Labelled photos from "final_dataset", an image-classification folder in SliMac16/projekt_inz. The possible labels are: anomaly, clean.

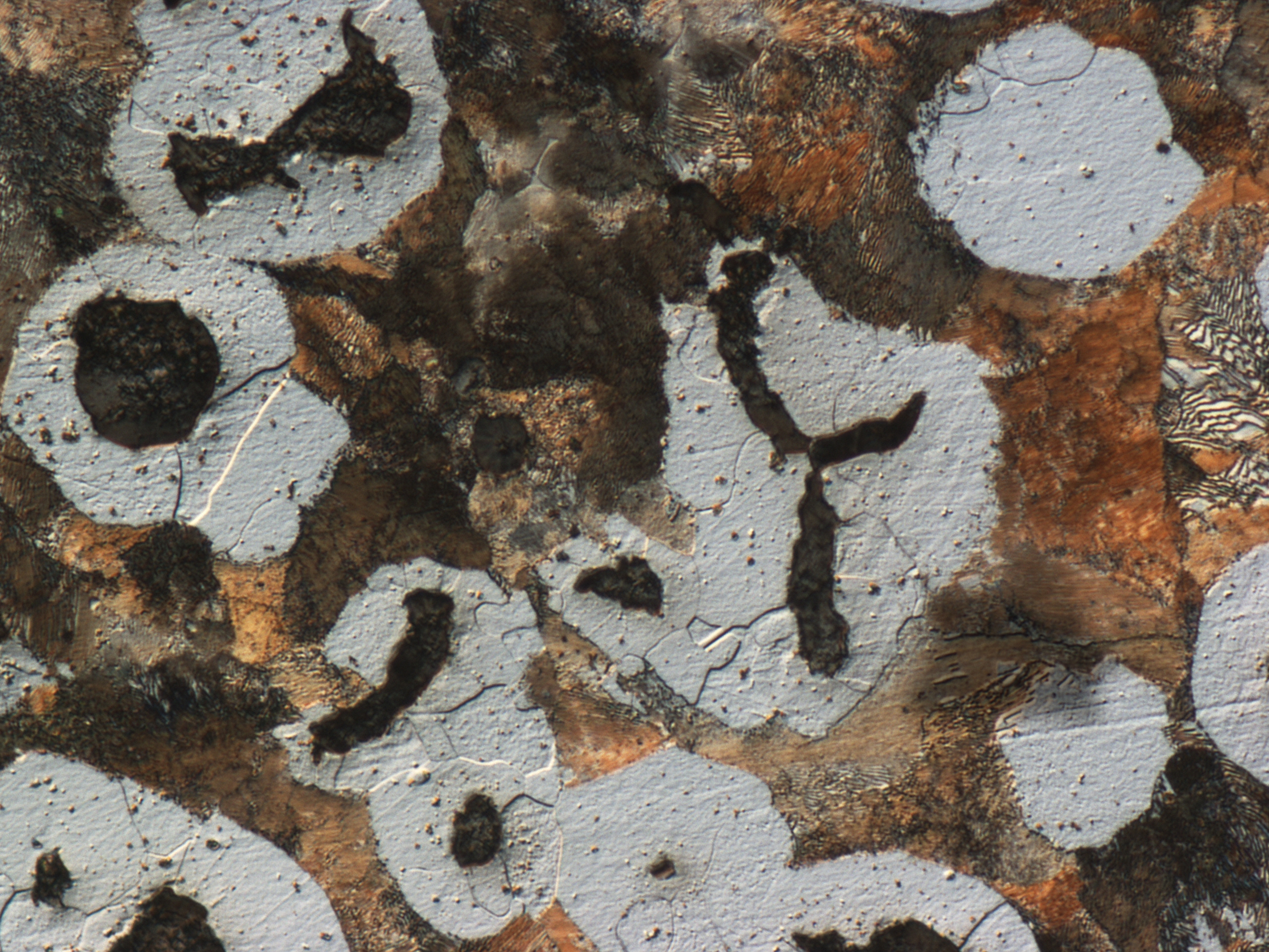
Label: anomaly

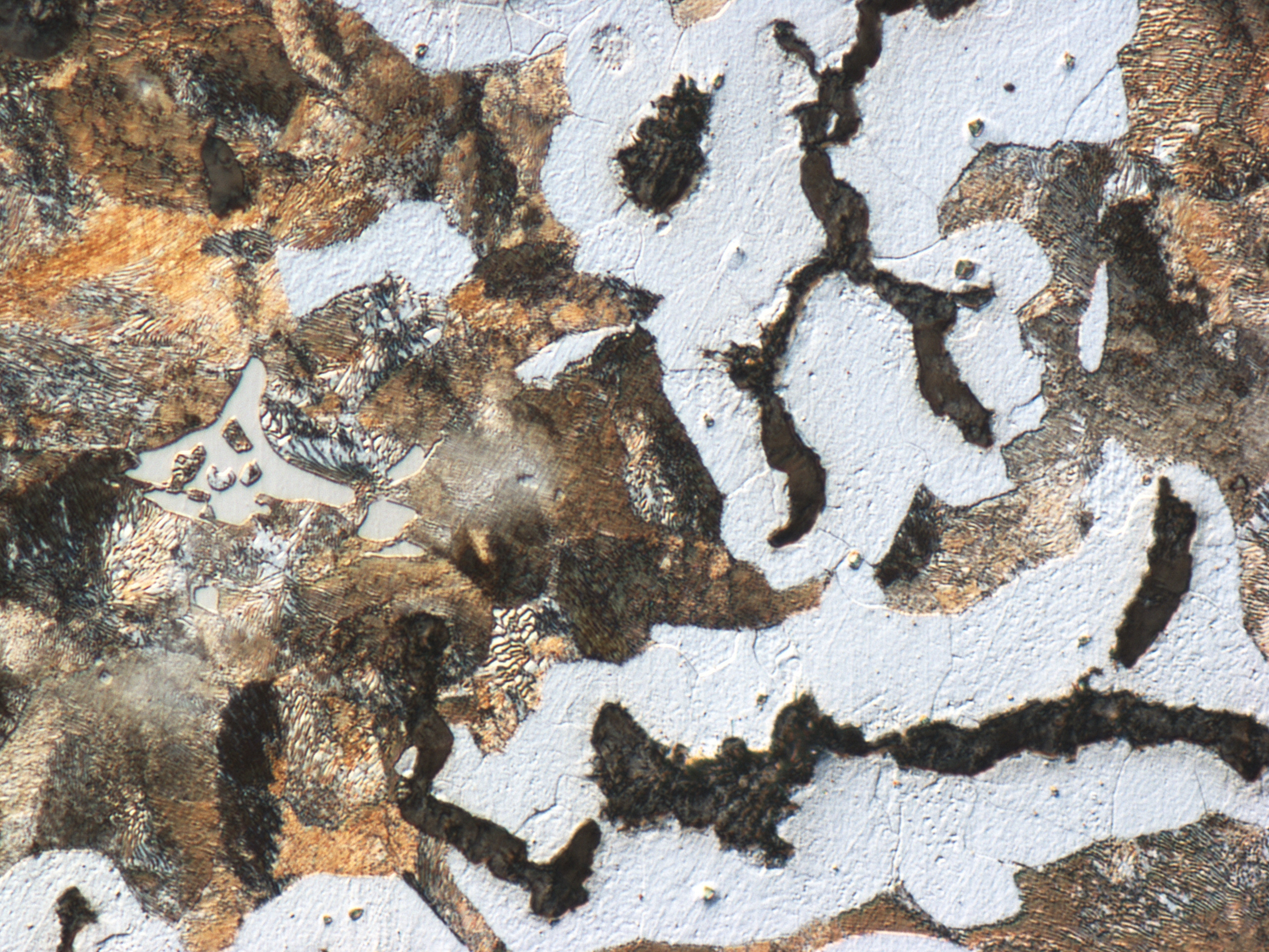
Label: anomaly

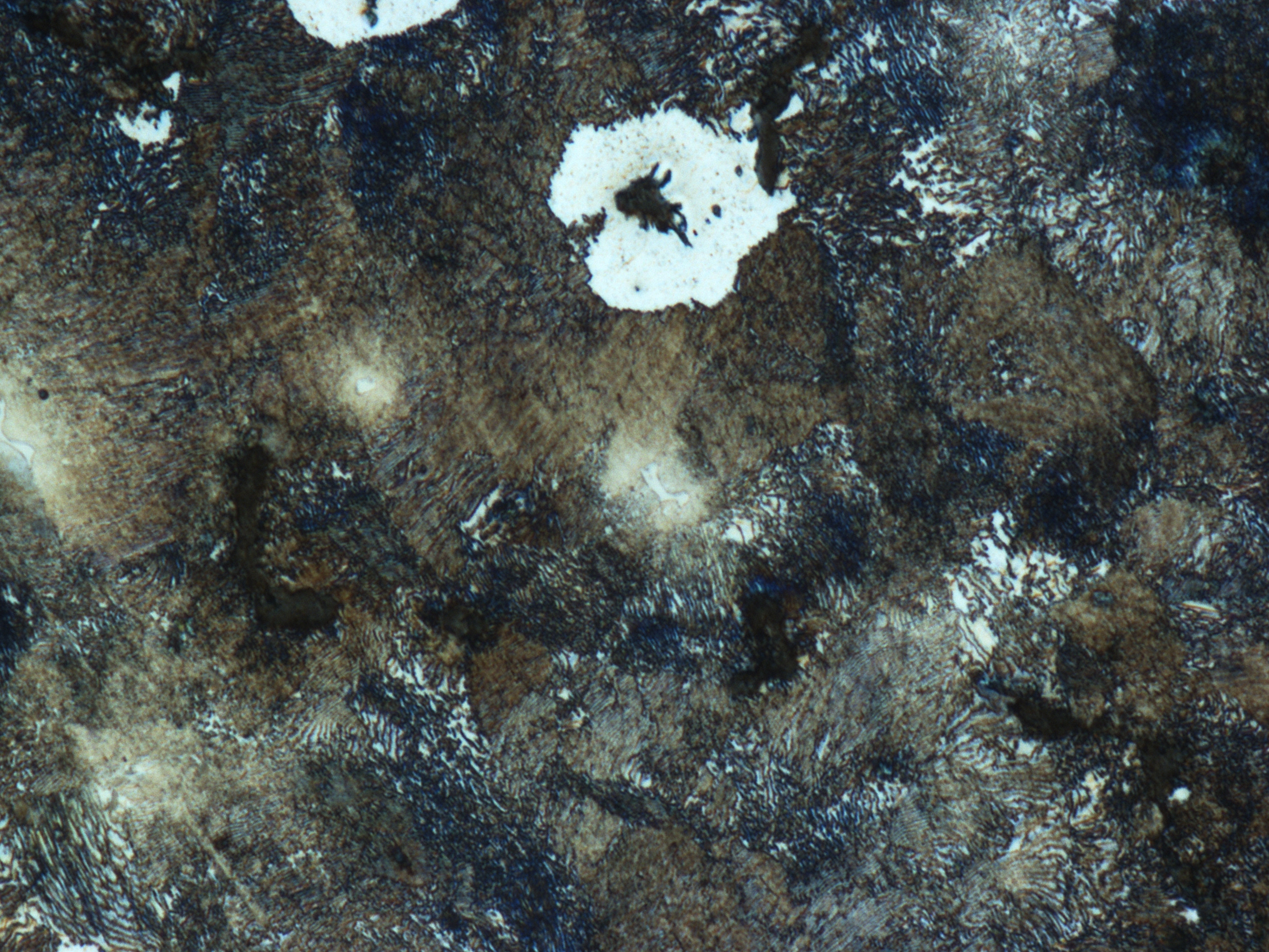
Label: clean

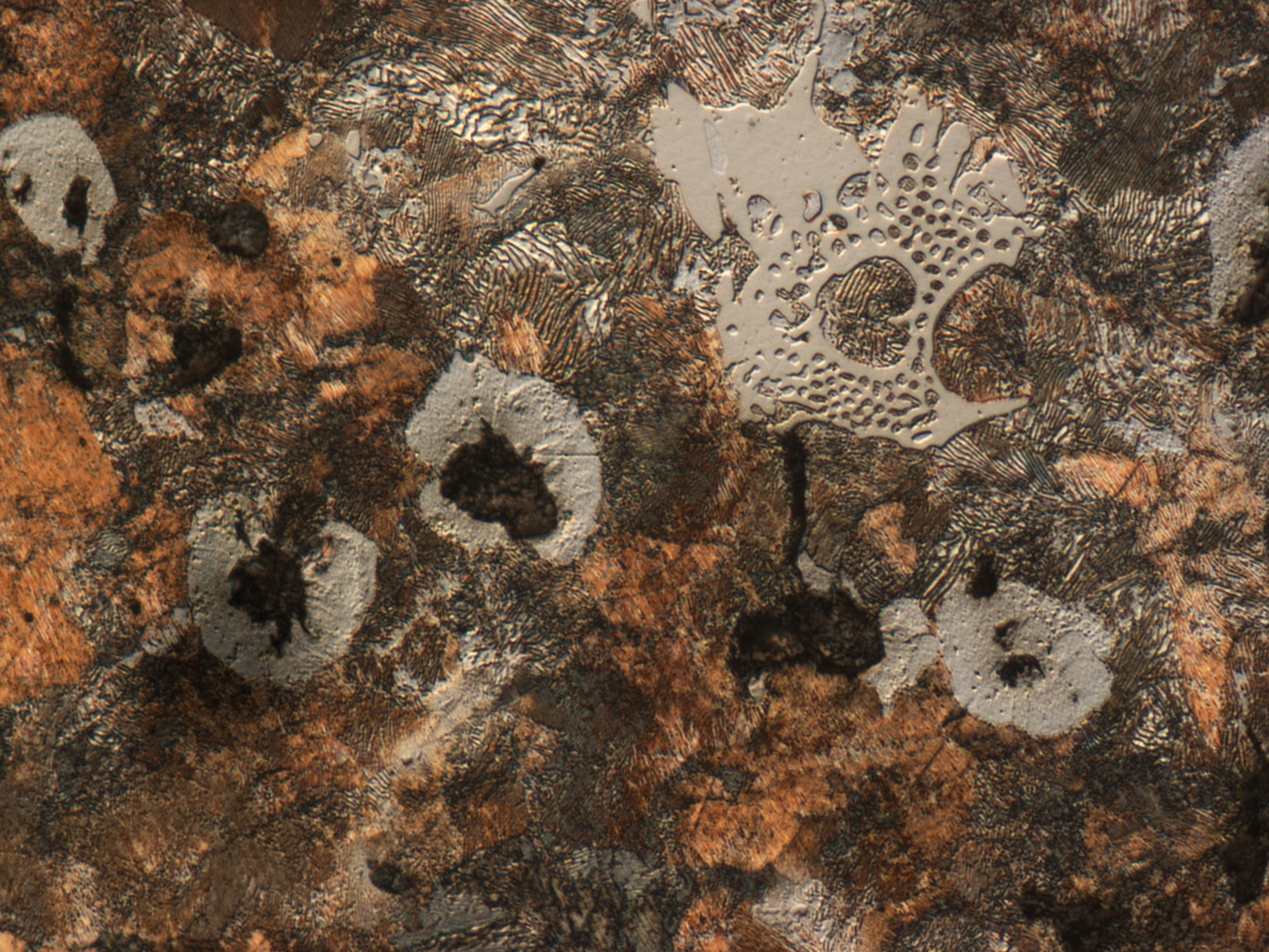
Label: anomaly

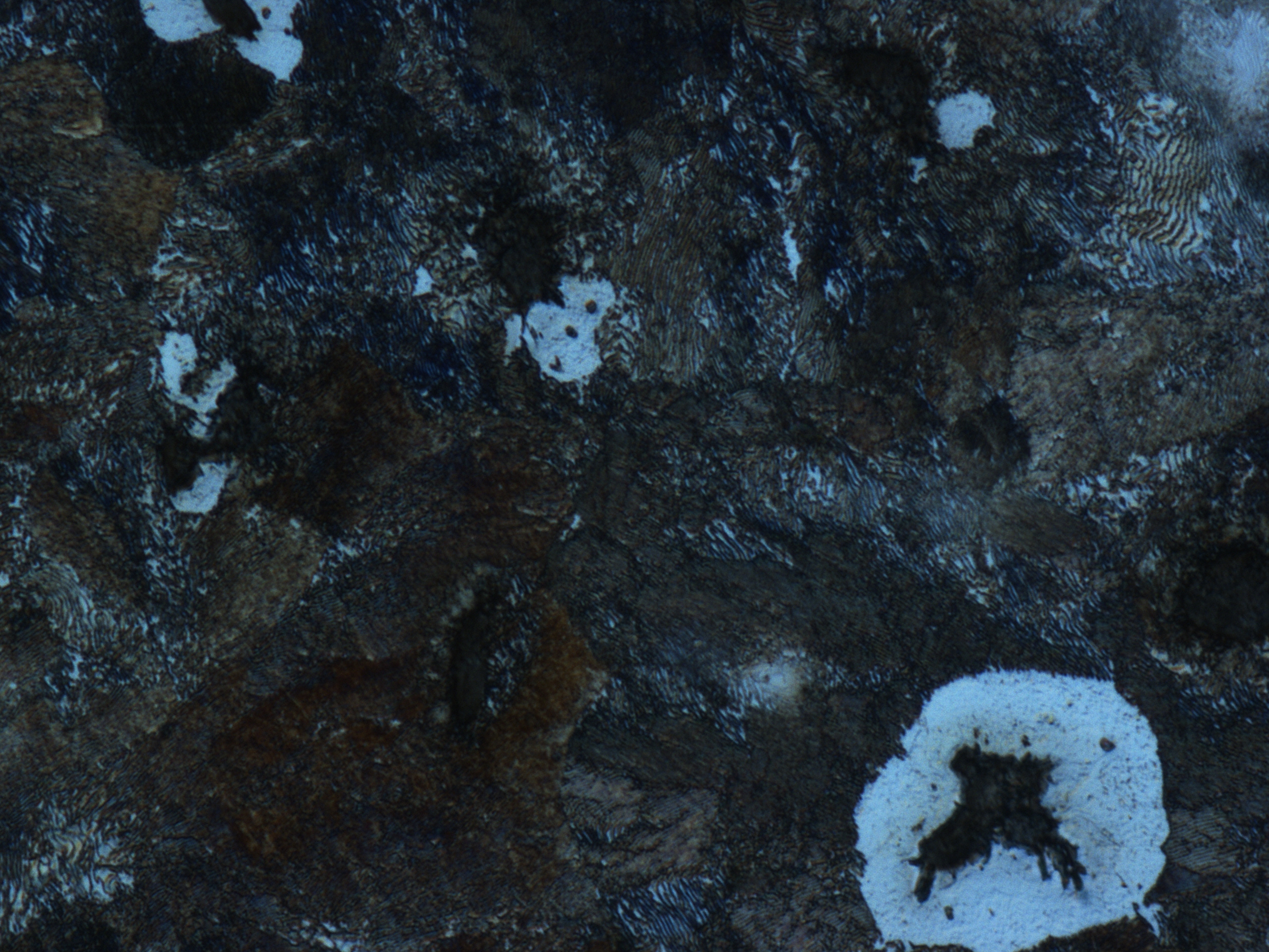
Label: clean

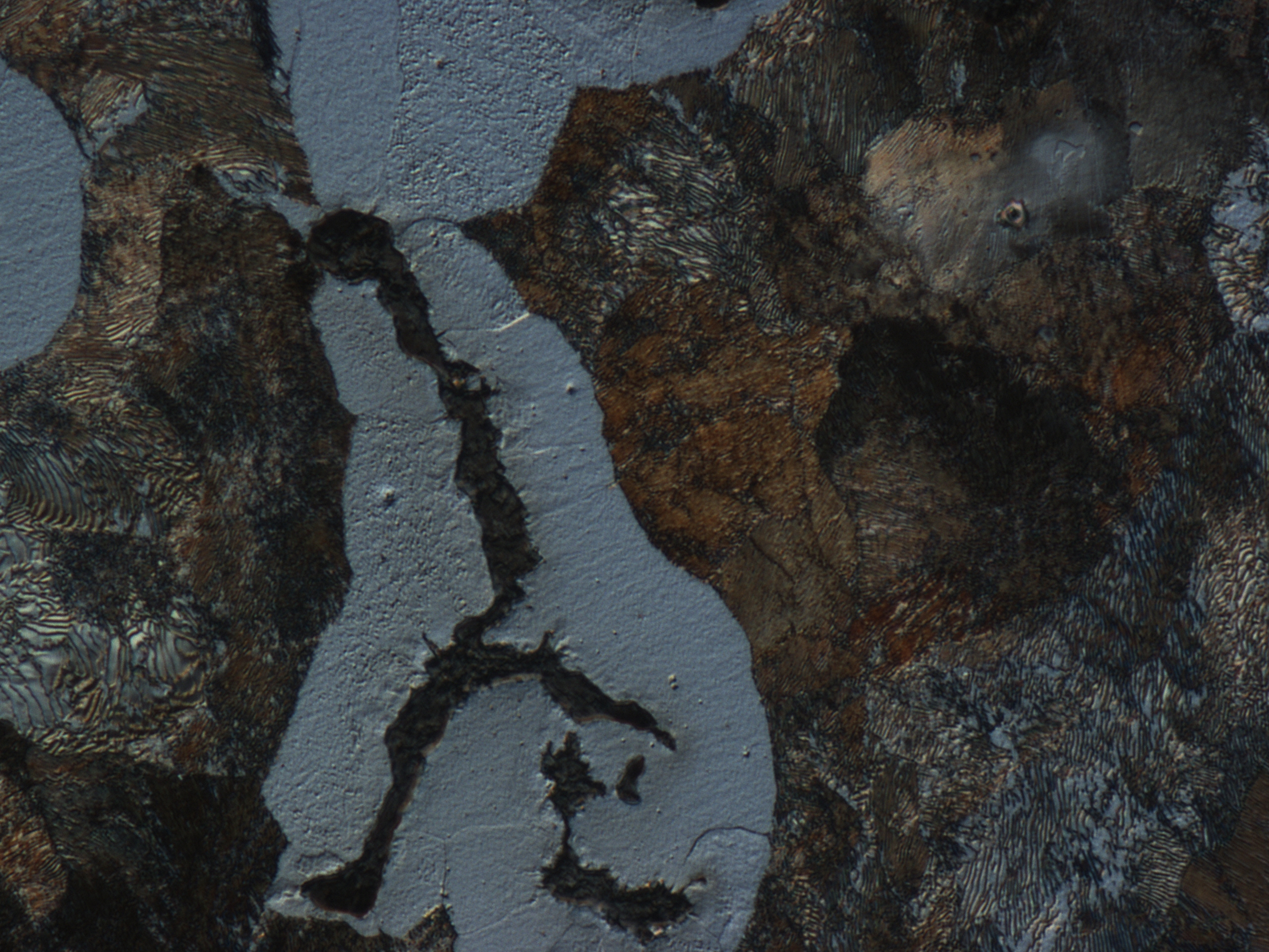
Label: clean
